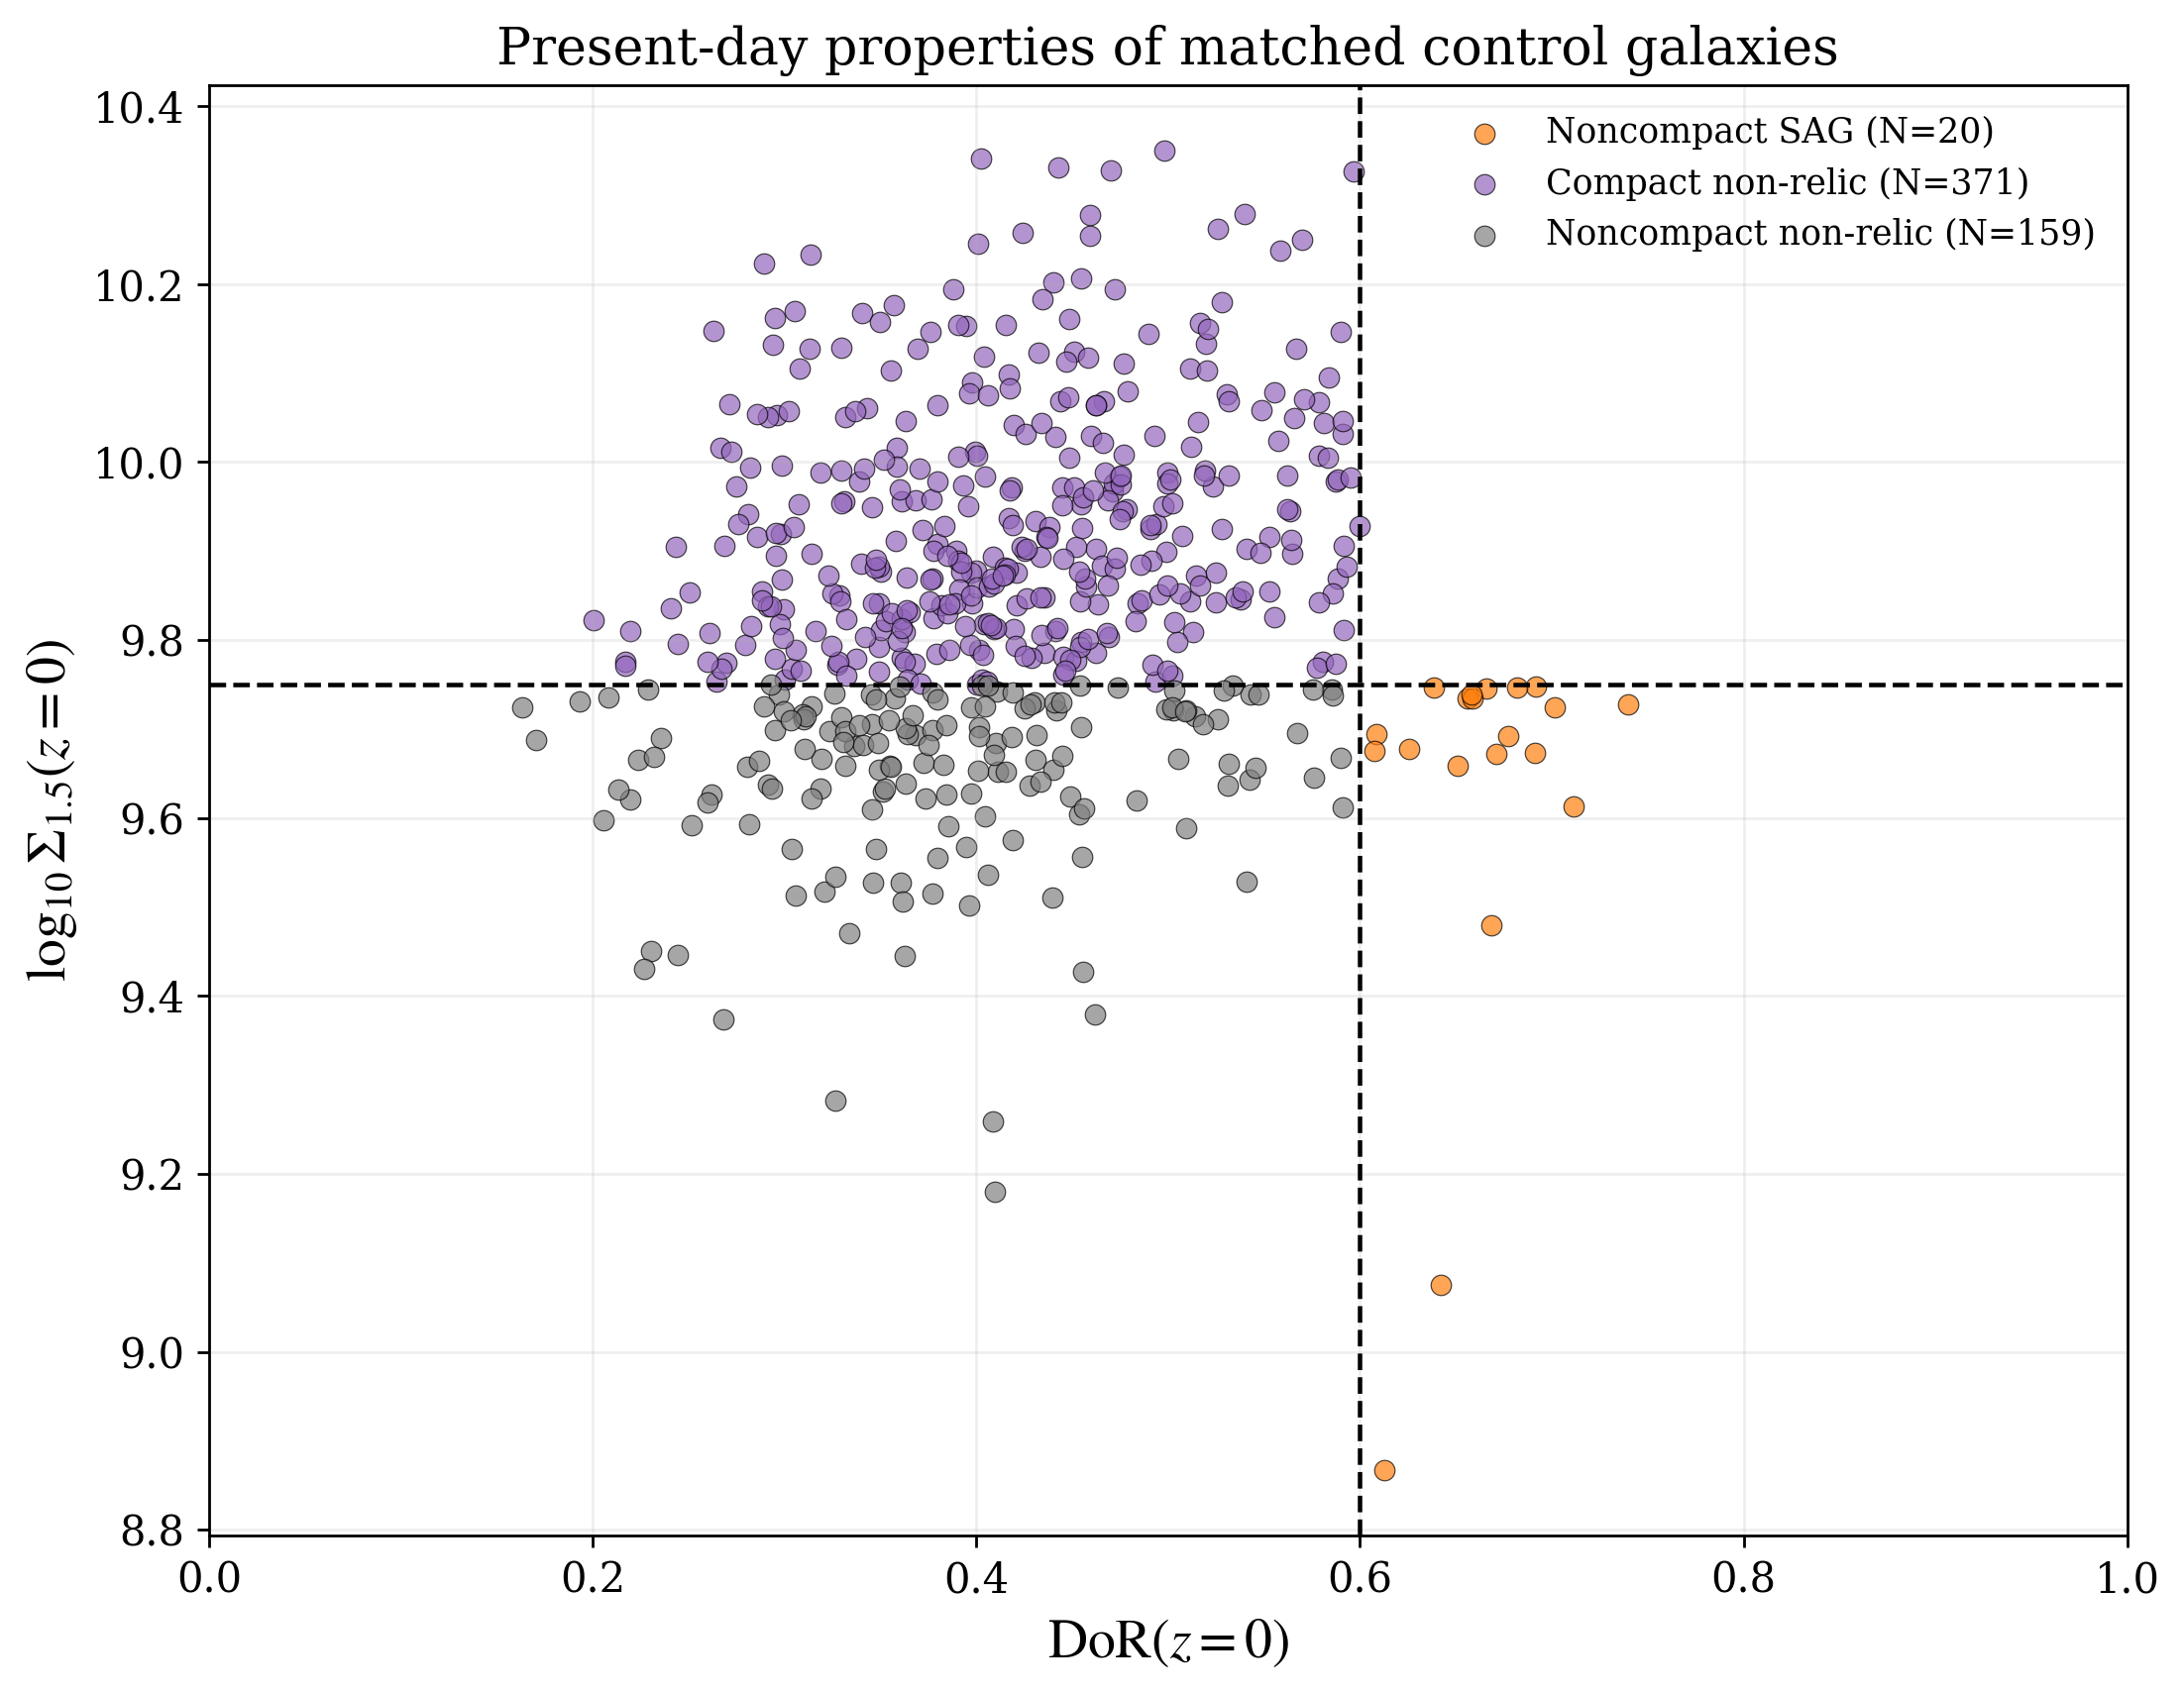

The data file committed next to this chart (first rows):
control_track_id, dor, compactness, population, exsitu_fraction
14, 0.3627, 9.809, compact_nonrelic, 0.5421
21, 0.2815, 9.593, noncompact_nonrelic, 0.2189
24, 0.5429, 9.738, noncompact_nonrelic, 0.1335
103, 0.4311, 9.665, noncompact_nonrelic, 0.7756
123, 0.5808, 9.776, compact_nonrelic, 0.336
140, 0.3494, 9.792, compact_nonrelic, 0.7495
151, 0.5647, 9.897, compact_nonrelic, 0.5237
255, 0.3946, 9.567, noncompact_nonrelic, 0.5637
370, 0.5141, 9.714, noncompact_nonrelic, 0.02659
487, 0.5339, 9.749, noncompact_nonrelic, 0.4
509, 0.398, 9.841, compact_nonrelic, 0.6389
782, 0.5909, 10.03, compact_nonrelic, 0.02651
1095, 0.3574, 9.734, noncompact_nonrelic, 0.7492
1247, 0.4356, 9.785, compact_nonrelic, 0.4645
1270, 0.2971, 9.739, noncompact_nonrelic, 0.8656
1459, 0.5282, 9.924, compact_nonrelic, 0.5269
1463, 0.5528, 9.916, compact_nonrelic, 0.2884
1536, 0.5304, 10.08, compact_nonrelic, 0.1712
1555, 0.5426, 9.643, noncompact_nonrelic, 0.009797
1728, 0.4357, 9.847, compact_nonrelic, 0.5226
1775, 0.3798, 9.908, compact_nonrelic, 0.3931
1777, 0.4622, 9.785, compact_nonrelic, 0.6529
1914, 0.4114, 9.652, noncompact_nonrelic, 0.6922
2015, 0.3775, 9.824, compact_nonrelic, 0.5871
2698, 0.428, 9.637, noncompact_nonrelic, 0.7387
2763, 0.3898, 9.901, compact_nonrelic, 0.2751
2889, 0.4335, 9.893, compact_nonrelic, 0.1703
2991, 0.4624, 9.902, compact_nonrelic, 0.7648
3593, 0.3685, 9.693, noncompact_nonrelic, 0.8428
3831, 0.5998, 9.928, compact_nonrelic, 0.0375
3912, 0.6422, 9.076, SAG_noncompact, 0.03245
4131, 0.5051, 9.667, noncompact_nonrelic, 0.1289
4187, 0.4005, 9.75, compact_nonrelic, 0.6263
4546, 0.3774, 9.741, noncompact_nonrelic, 0.7045
4596, 0.3362, 9.681, noncompact_nonrelic, 0.7447
4621, 0.3186, 9.988, compact_nonrelic, 0.5632
4917, 0.526, 10.26, compact_nonrelic, 0.05227
4921, 0.3773, 9.699, noncompact_nonrelic, 0.4391
5171, 0.4418, 9.721, noncompact_nonrelic, 0.759
5256, 0.2005, 9.823, compact_nonrelic, 0.4807
5357, 0.4689, 9.804, compact_nonrelic, 0.305
5458, 0.3842, 9.705, noncompact_nonrelic, 0.6455
5756, 0.4599, 10.03, compact_nonrelic, 0.5975
5809, 0.4633, 9.84, compact_nonrelic, 0.6867
6144, 0.4521, 9.905, compact_nonrelic, 0.5598
6259, 0.2955, 9.894, compact_nonrelic, 0.6035
6647, 0.4713, 9.967, compact_nonrelic, 0.6053
6664, 0.4302, 9.73, noncompact_nonrelic, 0.647
6949, 0.3376, 9.779, compact_nonrelic, 0.4757
7158, 0.4992, 9.9, compact_nonrelic, 0.6584
7182, 0.4194, 10.04, compact_nonrelic, 0.6642
7443, 0.4288, 9.78, compact_nonrelic, 0.7112
7466, 0.3639, 9.871, compact_nonrelic, 0.8427
7503, 0.3453, 9.738, noncompact_nonrelic, 0.6237
7510, 0.4411, 10.03, compact_nonrelic, 0.6162
7598, 0.7015, 9.724, SAG_noncompact, 0.0006177
7932, 0.4998, 9.988, compact_nonrelic, 0.7045
9579, 0.5854, 9.744, noncompact_nonrelic, 0.05703
9581, 0.6916, 9.748, SAG_noncompact, 0.002816
9862, 0.2607, 9.808, compact_nonrelic, 0.6575
... 490 more rows
